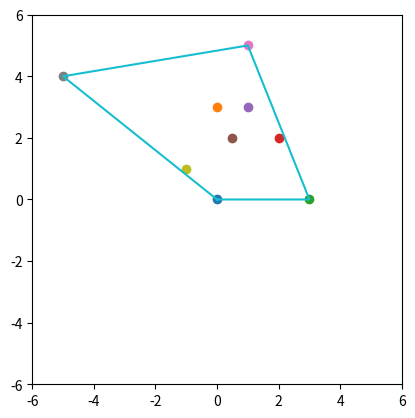

Reproduce this figure in Python.
# -*- coding: utf-8 -*-

import numpy as np
from math import sqrt, pi, log, cos, sin, exp
from matplotlib.pyplot  import *
## from imtools import *
import matplotlib.gridspec as gridspec
import os


os.system("cls")
"""
Created on Wed Jan 31 16:35:33 2018

TP2 Algebre : envelopppe convexe- Marche de Jarvis, Diagramme de Voronoï-Algorithme de Green et Sibson

@author: Claire
"""


33##########################################################"
############ Enveloppe convexe-Marche de Jarvis ####################
############################################################"


def norme(P,Q):
    return sqrt(float((Q[0]-P[0])**2+ (Q[1]-P[1])**2))

x=norme([1,1],[0,0])
print(x)

def vec(A,B):
    return [B[0]-A[0],B[1]-A[1]]
def COS(A,B,C):
    x=float(vec(A,B)[0]* vec(A,C)[0]+vec(A,B)[1]* vec(A,C)[1])/(norme(A,B)*norme(A,C))
    return x
    
def SIN(A,B,C):
    x=float(vec(A,B)[0]* vec(A,C)[1]- vec(A,B)[1]* vec(A,C)[0])/(norme(A,B)*norme(A,C))
    return x
    
A=[0,0]
B=[2,0]
E=[0,2]
C=[1,1]
D=[-1,-1]
print(sin(pi/4.))
print(SIN(A,B,C))
print(SIN(A,B,D))
print(SIN(A,D,B))

print(COS(A,B,C))
print(COS(A,B,E))

  ###on définit une fonction qui donne le point de la famille de points P 
#le plus à droite de  la demi-droite [A,B)   
def LePlusADroite(A,B,P):
     m=1
     Q=[]
     
     for X in P: 
         if (X!=A) and (X!=B):
             t=COS(A,B,X)
             if t<m: 
                 Q=[X]
                 m=t
                 #print(Q)
             elif t==m:
               Q.append(X)
                #print(Q)
     if len(Q)== 1:
        return Q[0]
     else: 
        d=0
        M=Q[0]
        for X in Q:
            u=norme(A,X)
            if u>d :
                M=X
                d=u
     return M
    
    
def ordonneminimale(P):
    
    y=P[0][1]
    x=P[0][0]
    j=0
 
    for k in range(len(P)):
        if P[k][1]<y:
            y=P[k][1]
            x=y=P[k][0]
            j=k
            
        elif P[k][1]==y:
            if P[k][0]<x:
                x=P[k][0]
                j=k
    return j
     
           
                
    
def MarcheJarvis(P):
    L=[P[0]]
    A=[P[0][0],P[0][1]] ### initialisation de A  au point d'ordonnée minimale 
    M=[P[0][0]+1,P[0][1]] #### point courant
    while (M != P[0]):
        B=LePlusADroite(M,A,P)
        A=M
        M=B
        print('A,M',A,M)
     #plot([A[0],M[0]],[A[1],M[1]])
        L.append(M)
    
    return L
    
    
#P=[[0,0], [2,2],[1,3],[1,2], [-1,1]]
P=[[0,0],[0,3],[3,0], [2,2],[1,3],[0.5,2],[1,5],[-5,4], [-1,1]]

print('1',COS([2,2],[1,3],[-1,1]))
print('2',COS([2,2],[1,3],[1,2]))

axis('scaled')
axis([-6,6,-6,6])
T=MarcheJarvis(P)
#plot([0,0],'*') 
#plot([2,2],'o')
      
for j in range(len(P)):
    #print(P[j])
    plot([P[j][0]],[P[j][1]],'o')

    
    
#U=[T[j][0] for j in range(len(P))]
#U.append(T[0][0])
#V=[T[j][1] for j in range(len(P))] 
#V.append(P[0][1])
#plot(U,V)
    
print( 'Le plus a droite', LePlusADroite([2,2],[1,3],P))
    
X=[T[j][0] for j in range(len(T))]
X.append(T[0][0])
Y=[T[j][1] for j in range(len(T))]
Y.append(T[0][0])
print('T=',T)
plot(X,Y)
     
        
        
                #############################################
         ############  Diagramme Voronoï  ####################
             #########################################
             
    
